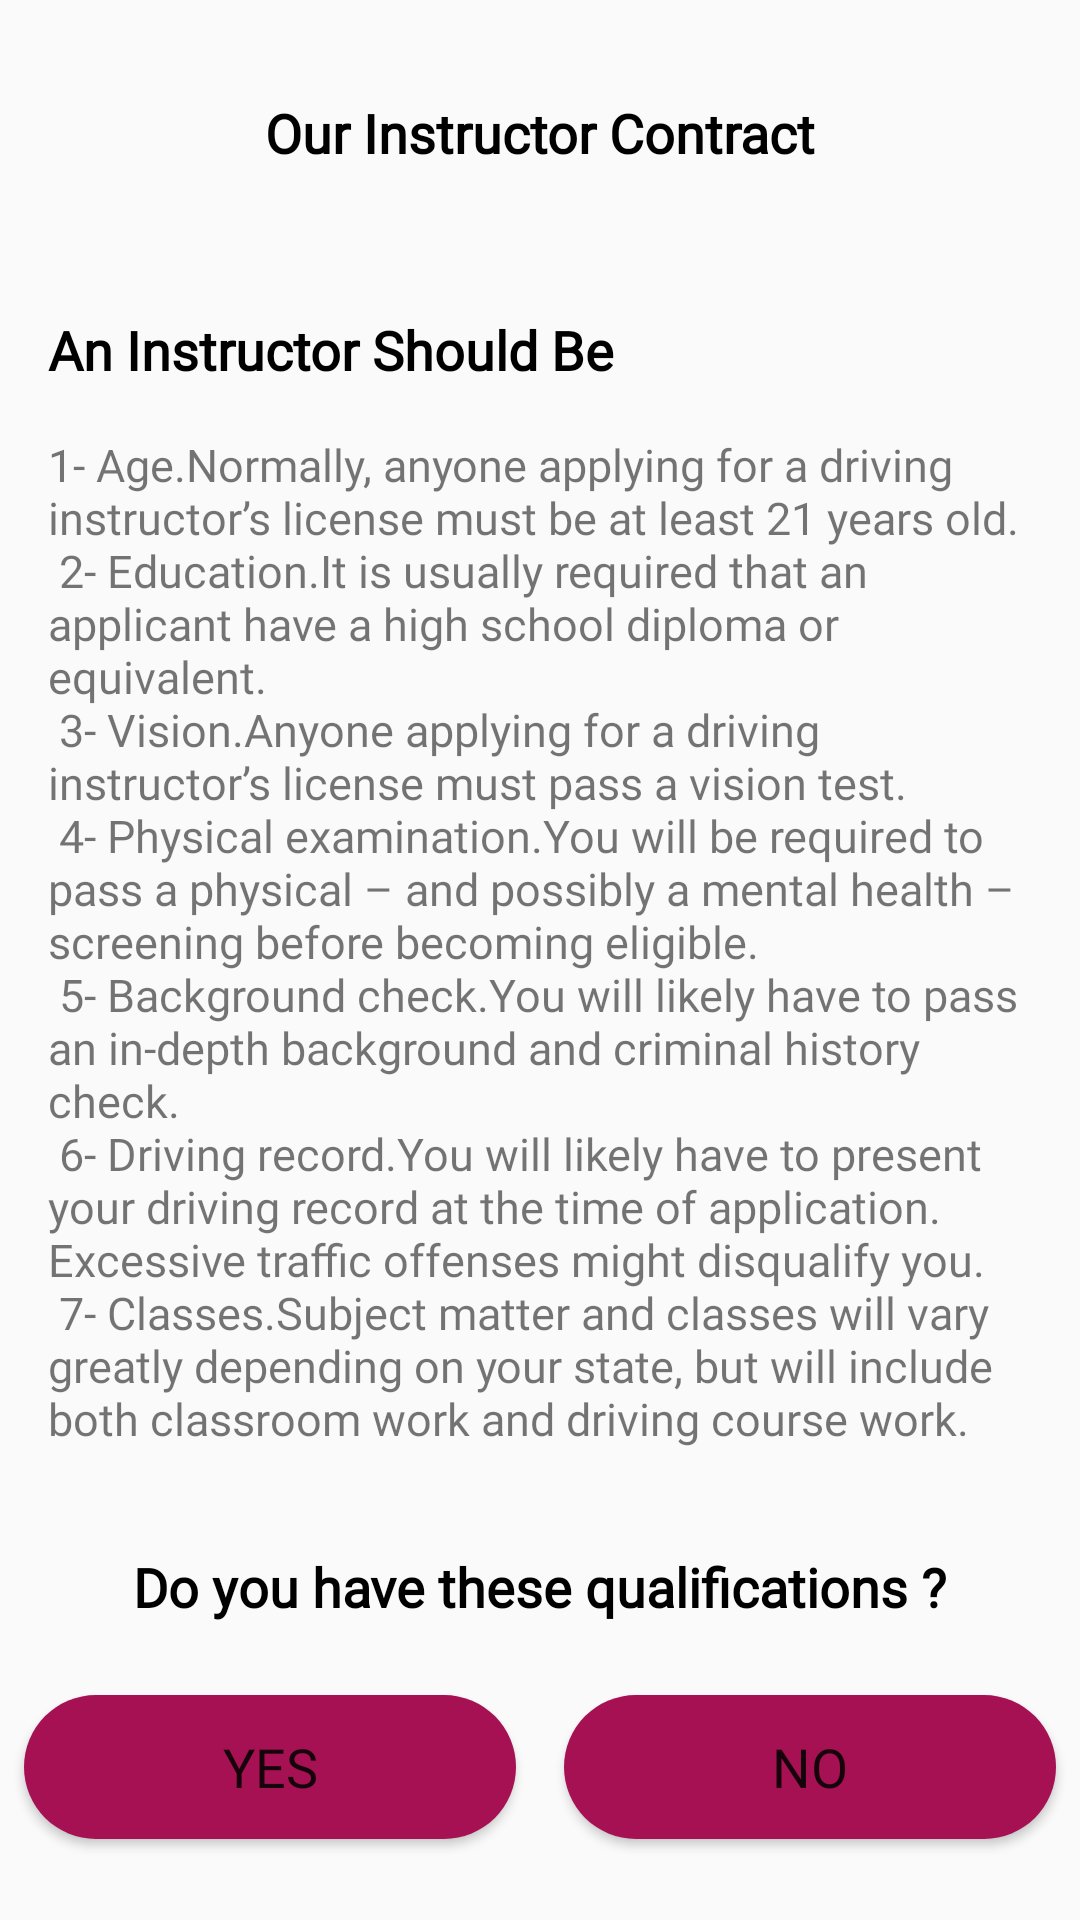

Layout XML and referenced resources for this Android screen:
<!-- AndroidManifest.xml: application theme AppTheme -->
<!-- res/layout/fragment_contract.xml -->
<?xml version="1.0" encoding="utf-8"?>
<ScrollView xmlns:android="http://schemas.android.com/apk/res/android"
    xmlns:app="http://schemas.android.com/apk/res-auto"
    android:layout_width="match_parent"
    android:layout_height="match_parent">
    <androidx.constraintlayout.widget.ConstraintLayout
        android:layout_width="match_parent"
        android:layout_height="wrap_content">

        <TextView
            android:id="@+id/header_text"
            android:layout_width="wrap_content"
            android:layout_height="wrap_content"
            android:layout_marginTop="32dp"
            android:text="Our Instructor Contract"
            android:textColor="@android:color/black"
            android:fontFamily="@font/montserrat"
            android:textSize="@dimen/text_header"
            android:textStyle="bold"
            app:layout_constraintEnd_toEndOf="parent"
            app:layout_constraintStart_toStartOf="parent"
            app:layout_constraintTop_toTopOf="parent" />

        <TextView
            android:id="@+id/title_text"
            android:layout_width="wrap_content"
            android:layout_height="wrap_content"
            android:layout_marginTop="32dp"
            android:padding="16dp"
            android:text="An Instructor Should Be "
            android:textColor="@android:color/black"
            android:textStyle="bold"
            android:fontFamily="@font/montserrat"
            android:textSize="@dimen/text_header"
            app:layout_constraintStart_toStartOf="parent"
            app:layout_constraintTop_toBottomOf="@+id/header_text" />
        <TextView
            android:id="@+id/qualifications_tv"
            android:layout_width="match_parent"
            android:layout_height="wrap_content"
            android:paddingStart="16dp"
            android:paddingLeft="16dp"
            android:paddingEnd="16dp"
            android:fontFamily="@font/montserrat"
            android:textSize="@dimen/text_content"
            android:text="@string/qualifications"
            app:layout_constraintEnd_toEndOf="parent"
            app:layout_constraintStart_toStartOf="parent"
            app:layout_constraintTop_toBottomOf="@id/title_text"
            />
        <LinearLayout
            android:id="@+id/linear2"
            android:layout_width="match_parent"
            android:layout_height="wrap_content"
            android:layout_marginBottom="18dp"
            android:orientation="vertical"
            app:layout_constraintBottom_toBottomOf="parent"
            app:layout_constraintEnd_toEndOf="parent"
            app:layout_constraintStart_toStartOf="parent"
            app:layout_constraintTop_toBottomOf="@id/qualifications_tv"
            >
            <TextView
                android:id="@+id/textView6"
                android:layout_width="wrap_content"
                android:layout_height="wrap_content"
                android:padding="16dp"
                android:layout_gravity="center"
                android:text="Do you have these qualifications ?"
                android:textColor="@android:color/black"
                android:fontFamily="@font/montserrat"
                android:textSize="@dimen/text_header"
                android:textStyle="bold" />

            <LinearLayout
                android:layout_width="match_parent"
                android:layout_height="wrap_content"
                android:orientation="horizontal">

                <Button
                    android:id="@+id/ok_button"
                    android:layout_width="0dp"
                    android:layout_height="wrap_content"
                    android:layout_margin="8dp"
                    android:layout_weight="1"
                    android:fontFamily="@font/montserrat"
                    android:textSize="@dimen/text_header"
                    android:background="@drawable/button_shape"
                    android:text="YES" />

                <Button
                    android:id="@+id/not_okey_button"
                    android:layout_width="0dp"
                    android:layout_height="wrap_content"
                    android:layout_margin="8dp"
                    android:layout_weight="1"
                    android:fontFamily="@font/montserrat"
                    android:textSize="@dimen/text_header"
                    android:background="@drawable/button_shape"
                    android:text="no" />
            </LinearLayout>
        </LinearLayout>
    </androidx.constraintlayout.widget.ConstraintLayout>
</ScrollView>
<!-- resources referenced by this layout -->
<resources>
  <dimen name="text_content">15sp</dimen>
  <dimen name="text_header">18sp</dimen>
  <!-- drawable button_shape (drawable) -->
  <?xml version="1.0" encoding="utf-8"?>
  <shape xmlns:android="http://schemas.android.com/apk/res/android">
      <corners android:radius="24dp" />
  
      <padding
          android:bottom="1dp"
          android:left="1dp"
          android:right="1dp"
          android:top="1dp" />
  
      <solid android:color="#a51152" />
  
  </shape>
  <string name="qualifications">1- Age.Normally, anyone applying for a driving instructor’s license must be at least 21 years old.\n
  2- Education.It is usually required that an applicant have a high school diploma or equivalent.\n
  3- Vision.Anyone applying for a driving instructor’s license must pass a vision test.\n
  4- Physical examination.You will be required to pass a physical – and possibly a mental health – screening before becoming eligible.\n
  5- Background check.You will likely have to pass an in-depth background and criminal history check.\n
  6- Driving record.You will likely have to present your driving record at the time of application. Excessive traffic offenses might disqualify you.\n
  7- Classes.Subject matter and classes will vary greatly depending on your state, but will include both classroom work and driving course work.\n
  
  </string>
  <style name="AppTheme" parent="Theme.AppCompat.Light.NoActionBar">
          <item name="colorPrimary">@color/colorPrimary</item>
          <item name="colorPrimaryDark">@color/colorPrimaryDark</item>
          <item name="colorAccent">@color/colorAccent</item>
      </style>
  <color name="colorPrimary">#a51152</color>
  <color name="colorPrimaryDark">#740c3a</color>
  <color name="colorAccent">#4424D6</color>
</resources>
